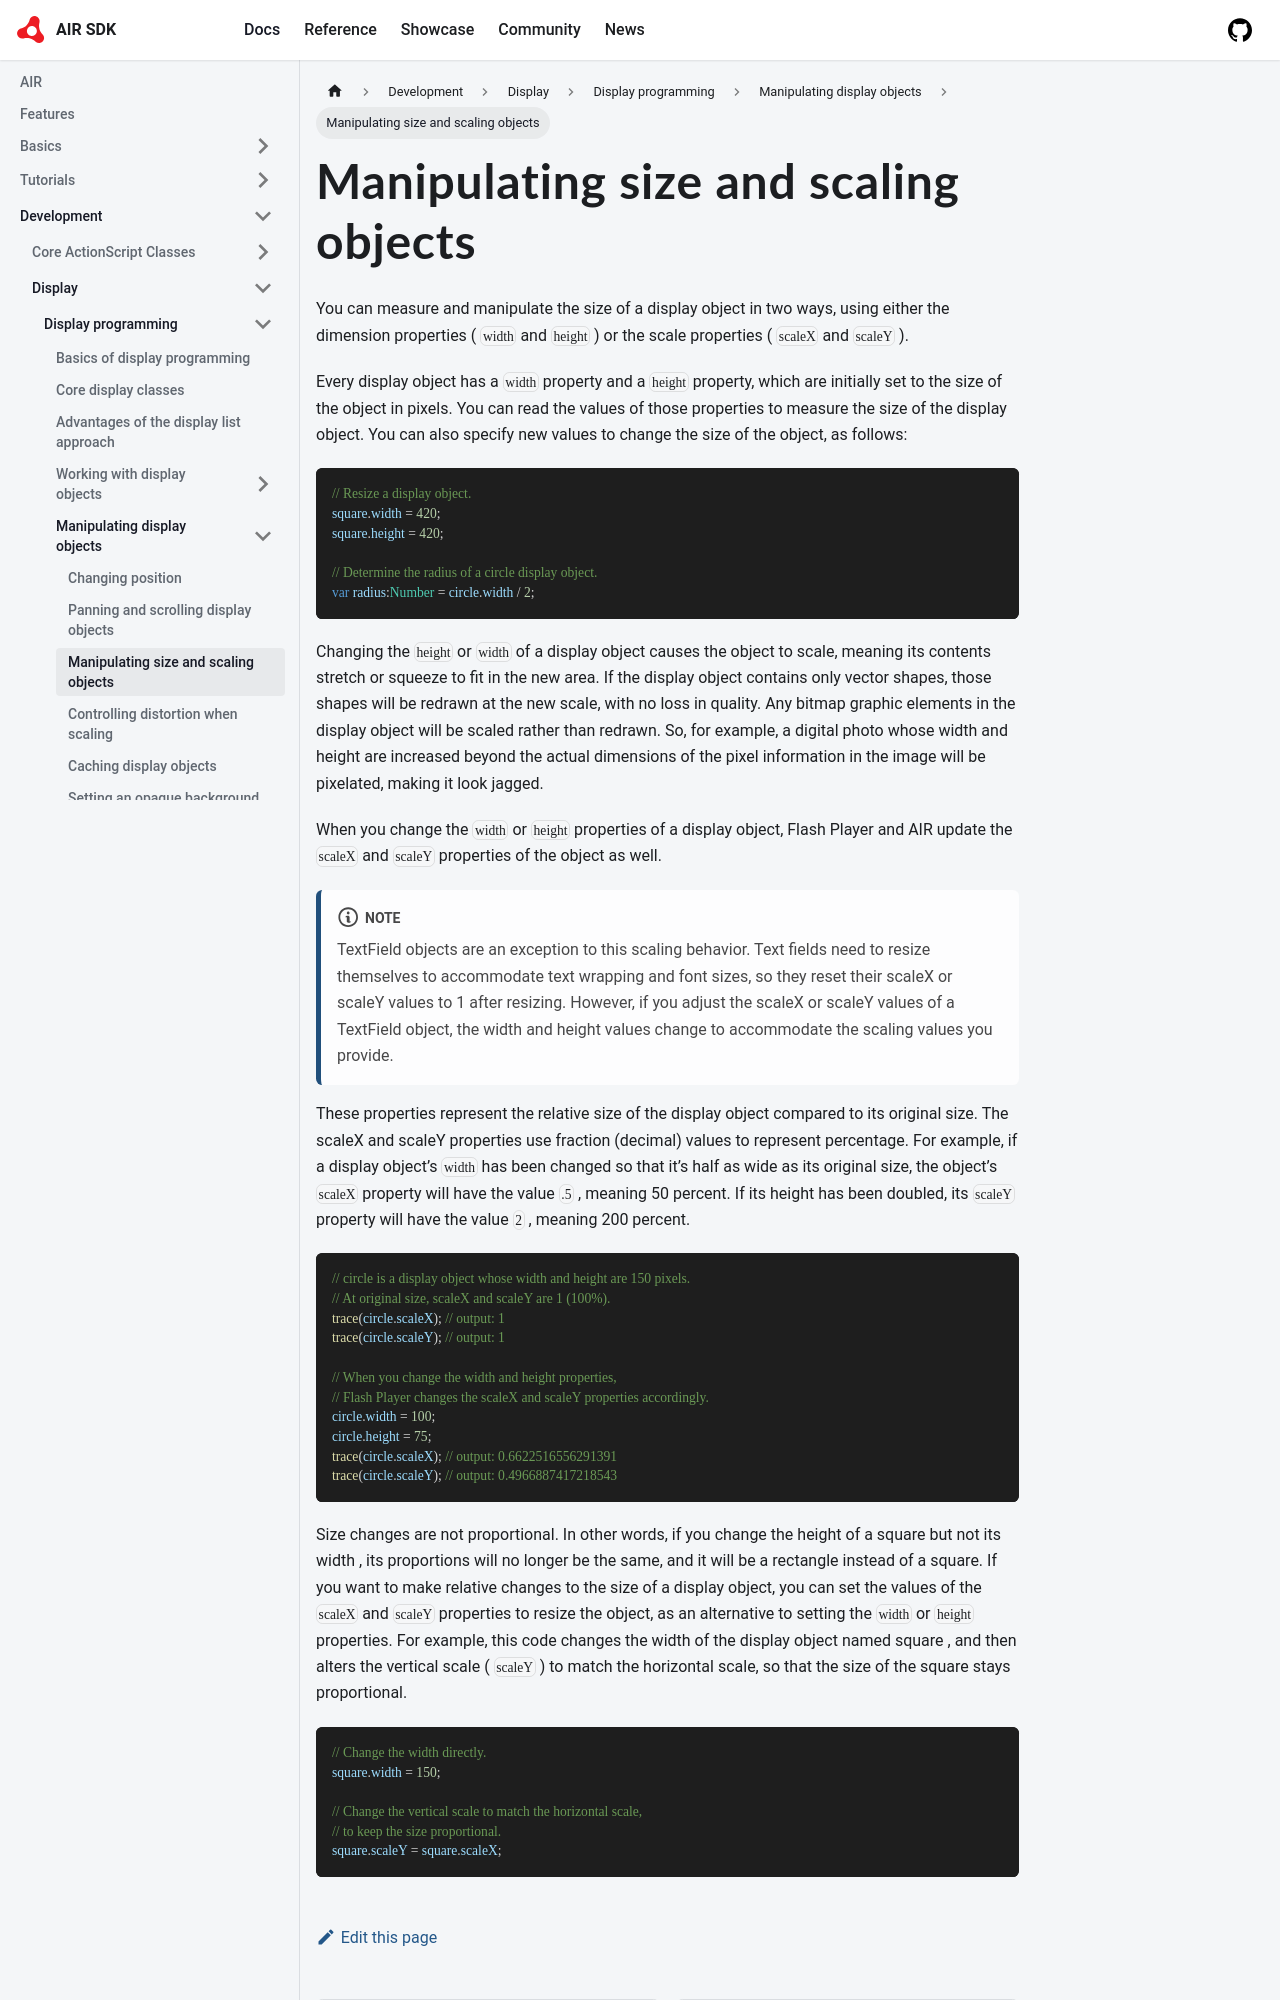

repository: airsdk/airsdk.dev · page: docs/development/display/display-programming/manipulating-display-objects/manipulating-size-and-scaling-objects.html · generator: docusaurus

---
title: Manipulating size and scaling objects
sidebar_position: 4
---

You can measure and manipulate the size of a display object in two ways, using either the dimension properties ( `width` and `height` ) or the scale properties ( `scaleX` and `scaleY` ).

Every display object has a `width` property and a `height` property, which are initially set to the size of the object in pixels. You can read the values of those properties to measure the size of the display object. You can also specify new values to change the size of the object, as follows:

```actionscript
// Resize a display object.
square.width = 420;
square.height = 420;

// Determine the radius of a circle display object.
var radius:Number = circle.width / 2;
```

Changing the `height` or `width` of a display object causes the object to scale, meaning its contents stretch or squeeze to fit in the new area. If the display object contains only vector shapes, those shapes will be redrawn at the new scale, with no loss in quality. Any bitmap graphic elements in the display object will be scaled rather than redrawn. So, for example, a digital photo whose width and height are increased beyond the actual dimensions of the pixel information in the image will be pixelated, making it look jagged.

When you change the `width` or `height` properties of a display object, Flash Player and AIR update the `scaleX` and `scaleY` properties of the object as well.

:::note
TextField objects are an exception to this scaling behavior. Text fields need to resize themselves to accommodate text wrapping and font sizes, so they reset their scaleX or scaleY values to 1 after resizing. However, if you adjust the scaleX or scaleY values of a TextField object, the width and height values change to accommodate the scaling values you provide.
:::

These properties represent the relative size of the display object compared to its original size. The scaleX and scaleY properties use fraction (decimal) values to represent percentage. For example, if a display object’s `width` has been changed so that it’s half as wide as its original size, the object’s `scaleX` property will have the value `.5` , meaning 50 percent. If its height has been doubled, its `scaleY` property will have the value `2` , meaning 200 percent.

```actionscript
// circle is a display object whose width and height are 150 pixels.
// At original size, scaleX and scaleY are 1 (100%).
trace(circle.scaleX); // output: 1
trace(circle.scaleY); // output: 1

// When you change the width and height properties,
// Flash Player changes the scaleX and scaleY properties accordingly.
circle.width = 100;
circle.height = 75;
trace(circle.scaleX); // output: 0.6622516556291391
trace(circle.scaleY); // output: 0.4966887417218543
```
